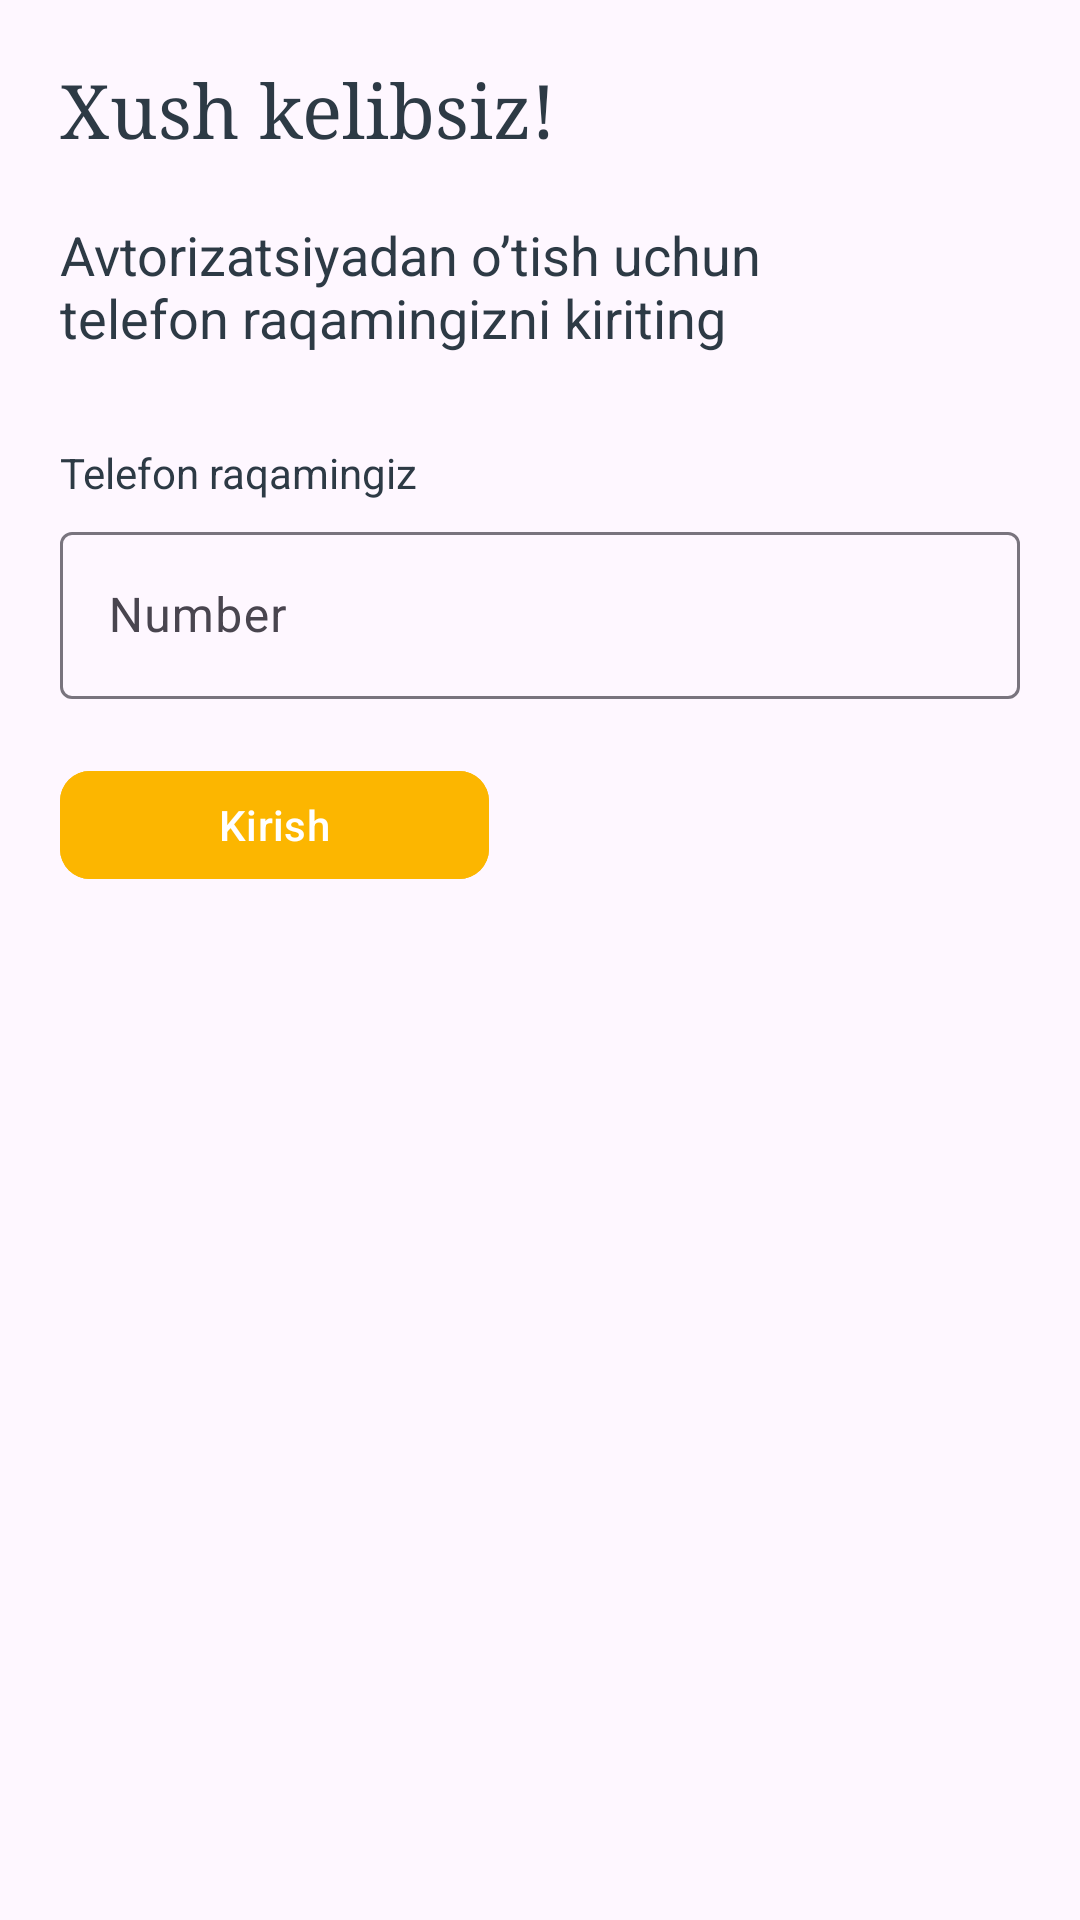

Layout XML and referenced resources for this Android screen:
<!-- AndroidManifest.xml: application theme Theme.FireBase_Register -->
<!-- res/layout/activity_main.xml -->
<?xml version="1.0" encoding="utf-8"?>
<LinearLayout
    xmlns:android="http://schemas.android.com/apk/res/android"
    xmlns:app="http://schemas.android.com/apk/res-auto"
    xmlns:tools="http://schemas.android.com/tools"
    android:layout_width="match_parent"
    android:layout_height="match_parent"
    android:orientation="vertical"
    tools:context=".MainActivity">
   <TextView
       android:layout_width="wrap_content"
       android:layout_height="wrap_content"
       android:text="Xush kelibsiz!"
       android:layout_margin="20dp"
       android:textSize="25sp"
       android:textColor="#2D3A45"
       android:fontFamily="serif" />
    <TextView
        android:layout_width="240dp"
        android:layout_height="wrap_content"
        android:text="Avtorizatsiyadan o’tish uchun telefon
raqamingizni kiriting"
        android:layout_marginStart="20sp"
        android:textColor="#2D3A45"
        android:textSize="18sp"/>
    <TextView
        android:layout_width="wrap_content"
        android:layout_height="wrap_content"
        android:text="Telefon raqamingiz"
        android:layout_marginStart="20dp"
        android:textColor="#2D3A45"
        android:layout_marginTop="30dp"/>
    <com.google.android.material.textfield.TextInputLayout
        android:layout_width="match_parent"
        android:layout_height="wrap_content"
        android:layout_marginTop="5dp"
        android:layout_marginHorizontal="20dp">
        <com.google.android.material.textfield.TextInputEditText
            android:id="@+id/edt_number"
            android:layout_width="match_parent"
            android:layout_height="match_parent"
            android:inputType="phone"
            android:hint="Number"/>
    </com.google.android.material.textfield.TextInputLayout>

    <com.google.android.material.button.MaterialButton
        android:id="@+id/btn_add"
        android:layout_width="143dp"
        android:layout_height="44dp"
        android:backgroundTint="#FCB600"
        app:cornerRadius="10dp"
        android:layout_margin="20dp"
        android:text="Kirish" />
</LinearLayout>
<!-- resources referenced by this layout -->
<resources>
  <style name="Theme.FireBase_Register" parent="Base.Theme.FireBase_Register" />
  <style name="Base.Theme.FireBase_Register" parent="Theme.Material3.DayNight.NoActionBar">
          
          
      </style>
</resources>
